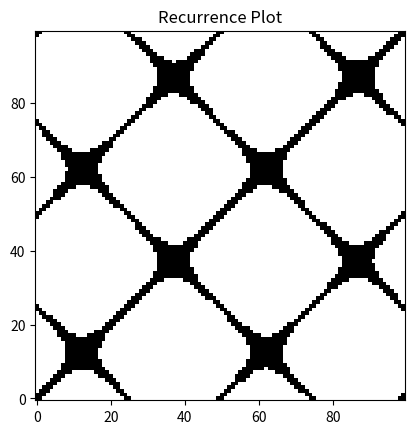

Reproduce this figure in Python.
import numpy as np
import matplotlib.pyplot as plt
from itertools import groupby

# Generate a simple time series data
time_series = np.sin(np.linspace(0, 4 * np.pi, 100))  # Sine wave

# Parameters
threshold = 0.15  # Distance threshold for recurrence

# Create an empty recurrence matrix
recurrence_matrix = np.zeros((len(time_series), len(time_series)))

# Fill the recurrence matrix using nested for loops
for i in range(len(time_series)):
    for j in range(len(time_series)):
        distance = abs(time_series[i] - time_series[j])
        if distance < threshold:
            recurrence_matrix[i, j] = 1

# Plot the recurrence matrix
plt.imshow(recurrence_matrix, cmap='binary', origin='lower')
plt.title('Recurrence Plot')
plt.show()

#RQA with chatGPT

# Calculate recurrence rate (RR)
RR = np.sum(recurrence_matrix) / (len(time_series) ** 2)

# Calculate diagonal line structures
diagonals = [np.diag(recurrence_matrix, k) for k in range(-len(time_series) + 1, len(time_series))]
diag_lengths = [len(list(group)) for diag in diagonals for k, group in groupby(diag) if k == 1]

# Calculate DET
DET = sum(l for l in diag_lengths if l >= 2) / np.sum(recurrence_matrix) if np.sum(recurrence_matrix) != 0 else 0

# Calculate L
L = np.mean([l for l in diag_lengths if l >= 2]) if diag_lengths else 0

# Calculate Lmax
Lmax = max(diag_lengths) if diag_lengths else 0

# Calculate DIV
DIV = 1 / Lmax if Lmax != 0 else 0

# Calculate ENTR
counts = np.bincount(diag_lengths)
probs = counts / np.sum(counts)
ENTR = -np.sum(probs * np.log(probs)) if np.sum(counts) > 0 else 0

# Calculate trend (TREND)
TREND = np.mean([np.mean(recurrence_matrix[i, i:]) for i in range(len(recurrence_matrix))])

# Calculate laminarity (LAM)
verticals = [recurrence_matrix[:, i] for i in range(len(time_series))]
vert_lengths = [len(list(group)) for vert in verticals for k, group in groupby(vert) if k == 1]
LAM = sum(l for l in vert_lengths if l >= 2) / np.sum(recurrence_matrix) if np.sum(recurrence_matrix) != 0 else 0

# Calculate trapping time (TT)
TT = np.mean([l for l in vert_lengths if l >= 2]) if vert_lengths else 0

# Calculate maximum length of vertical structures (Vmax)
Vmax = max(vert_lengths) if vert_lengths else 0

# Calculate entropy of vertical structures (VENTR)
vert_counts = np.bincount(vert_lengths)
vert_probs = vert_counts / np.sum(vert_counts)
VENTR = -np.sum(vert_probs * np.log(vert_probs)) if np.sum(vert_counts) > 0 else 0

# Calculate mean recurrence time (MRT)
MRT = np.mean(np.diff(np.nonzero(recurrence_matrix)[0])) if np.sum(recurrence_matrix) > 0 else 0

# Calculate recurrence time entropy (RTE)
rt_diffs = np.diff(np.nonzero(recurrence_matrix)[0])
rt_counts = np.bincount(rt_diffs)
rt_probs = rt_counts / np.sum(rt_counts)
RTE = -np.sum(rt_probs * np.log(rt_probs)) if np.sum(rt_counts) > 0 else 0

# Calculate number of the most probable recurrence time (NMPRT)
NMPRT = np.argmax(rt_counts) if len(rt_counts) > 0 else 0

# Output the calculated RQA measures
print(f"RR (Recurrence Rate): {RR}")
print(f"DET (Determinism): {DET}")
print(f"L (Average Length of Diagonal Structures): {L}")
print(f"Lmax (Maximum Length of Diagonal Structures): {Lmax}")
print(f"DIV (Divergence): {DIV}")
print(f"ENTR (Entropy of Diagonal Structures): {ENTR}")
print(f"TREND (Trend of Recurrences): {TREND}")
print(f"LAM (Laminarity): {LAM}")
print(f"TT (Trapping Time): {TT}")
print(f"Vmax (Maximum Length of Vertical Structures): {Vmax}")
print(f"VENTR (Entropy of Vertical Structures): {VENTR}")
print(f"MRT (Mean Recurrence Time): {MRT}")
print(f"RTE (Recurrence Time Entropy): {RTE}")
print(f"NMPRT (Number of the Most Probable Recurrence Time): {NMPRT}")
